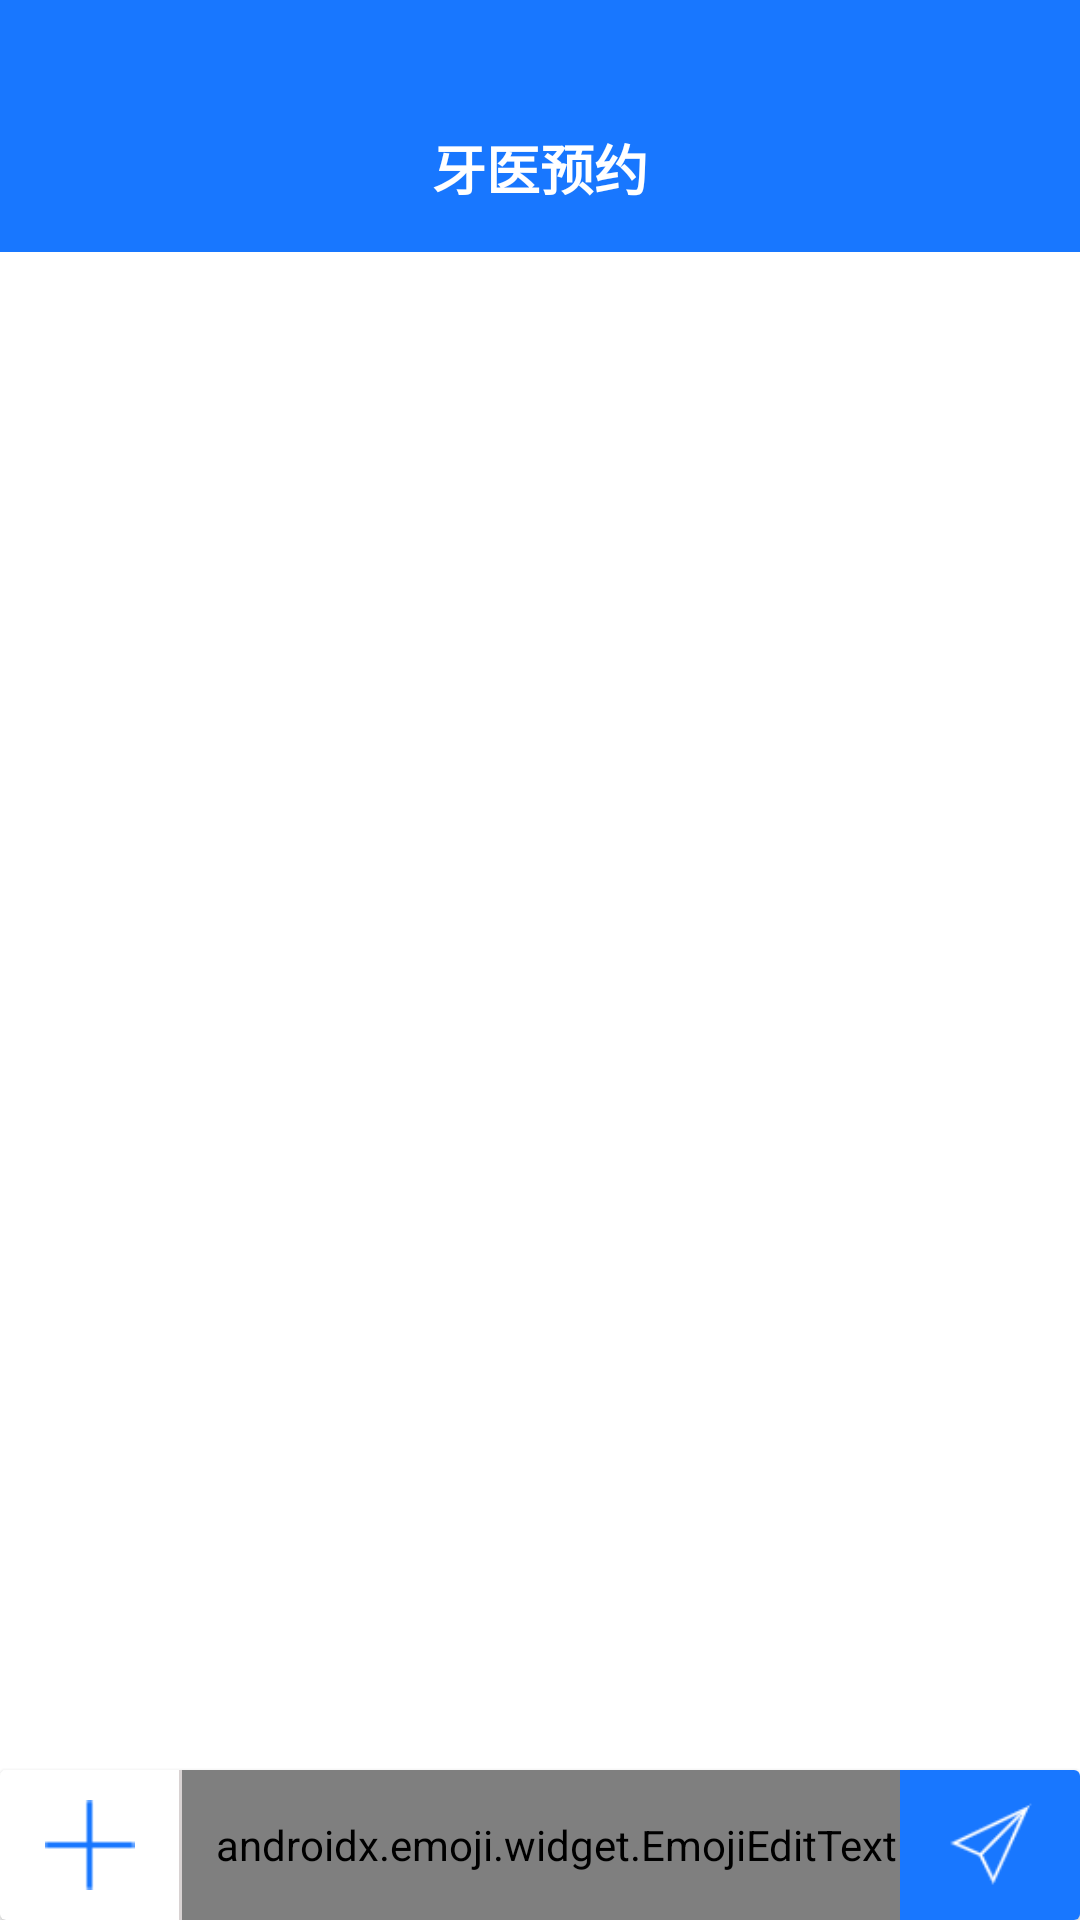

Here is an Android app screen rendered from its layout file. Give the layout XML and the strings, colors and styles it references.
<!-- AndroidManifest.xml: application theme Theme.AppCompat.DayNight.NoActionBar -->
<!-- res/layout/activity_chat.xml -->
<?xml version="1.0" encoding="utf-8"?>
<RelativeLayout xmlns:android="http://schemas.android.com/apk/res/android"
    xmlns:app="http://schemas.android.com/apk/res-auto"
    xmlns:tools="http://schemas.android.com/tools"
    android:layout_width="match_parent"
    android:background="@color/main_color"
    android:layout_height="match_parent"
    tools:context=".activity.ChatActivity">

    <androidx.appcompat.widget.Toolbar
        android:layout_marginTop="28dp"
        android:id="@+id/toolbar"
        android:layout_width="match_parent"
        android:layout_height="?android:attr/actionBarSize"
        app:layout_constraintEnd_toEndOf="parent"
        app:layout_constraintStart_toStartOf="parent"
        app:layout_constraintTop_toTopOf="parent"
        app:navigationIcon="@drawable/picture_back">

        <TextView
            android:id="@+id/title"
            android:layout_width="wrap_content"
            android:layout_height="wrap_content"
            android:layout_gravity="center"
            android:singleLine="true"
            android:text="牙医预约"
            android:textColor="@color/white"
            android:textSize="18sp"
            android:textStyle="bold" />

    </androidx.appcompat.widget.Toolbar>

    
    <LinearLayout
        android:layout_below="@id/toolbar"
        app:layout_behavior="@string/appbar_scrolling_view_behavior"
        android:orientation="vertical"
        android:layout_width="match_parent"
        android:layout_height="match_parent"
        android:background="@color/background">

        
        <androidx.recyclerview.widget.RecyclerView
            android:id="@+id/rv"
            android:layout_width="match_parent"
            android:layout_height="0dp"
            android:layout_weight="1" />
        <androidx.cardview.widget.CardView
            android:layout_width="match_parent"
            android:layout_height="50dp"
            android:layout_alignParentBottom="true">
            <LinearLayout
                android:layout_width="match_parent"
                android:layout_height="match_parent">
                <ImageView
                    android:padding="10dp"
                    android:layout_width="0dp"
                    android:layout_height="match_parent"
                    android:layout_weight="1"
                    android:id="@+id/iv_select_image"
                    android:src="@mipmap/add_blue"/>
                <View
                    android:layout_width="1dp"
                    android:layout_height="match_parent"
                    android:background="@color/gray"/>
                <androidx.emoji.widget.EmojiEditText
                    android:id="@+id/et_content"
                    android:paddingLeft="10dp"
                    android:background="@color/white"
                    android:hint="请输入您的评论"
                    android:maxLines="1"
                    android:layout_width="0dp"
                    android:layout_height="match_parent"
                    android:layout_weight="4"/>
                <ImageView
                    android:id="@+id/iv_send"
                    android:padding="10dp"
                    android:background="@color/main_color"
                    android:layout_width="0dp"
                    android:layout_height="match_parent"
                    android:src="@mipmap/send"
                    android:layout_weight="1"/>
            </LinearLayout>
        </androidx.cardview.widget.CardView>
    </LinearLayout>
</RelativeLayout>
<!-- resources referenced by this layout -->
<resources>
  <color name="background">@color/white</color>
  <color name="gray">#D8D2D2</color>
  <color name="main_color">#1877FF</color>
  <color name="white">#ffffff</color>
  <!-- mipmap add_blue: png bitmap (mipmap-xhdpi, 182 bytes) -->
  <!-- mipmap send: png bitmap (mipmap-xhdpi, 1328 bytes) -->
</resources>
